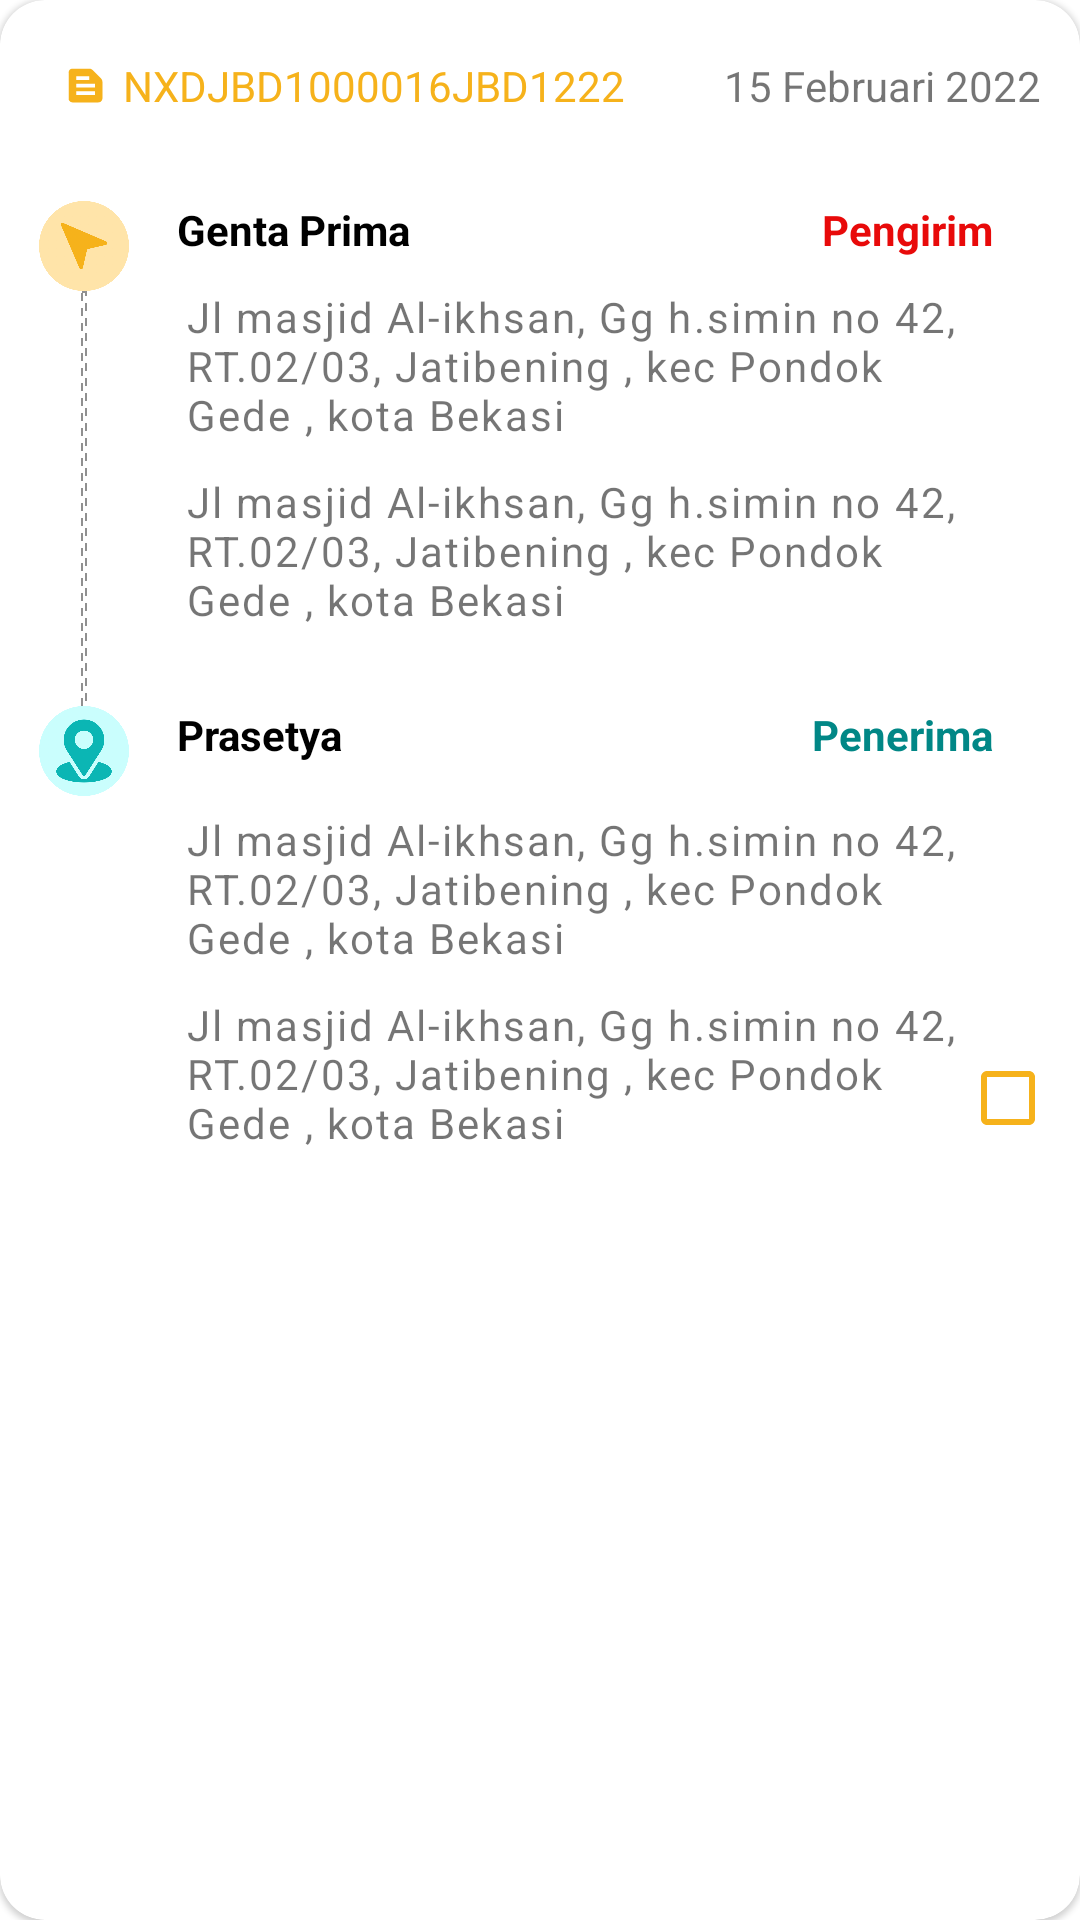

This screen was rendered from an Android layout file. Write that file and the resources it references.
<!-- AndroidManifest.xml: application theme Theme.PEX_Courier -->
<!-- res/layout/card_pu.xml -->
<?xml version="1.0" encoding="utf-8"?>
<androidx.cardview.widget.CardView xmlns:android="http://schemas.android.com/apk/res/android"
    xmlns:app="http://schemas.android.com/apk/res-auto"
    xmlns:tools="http://schemas.android.com/tools"
    android:layout_width="match_parent"
    android:layout_height="wrap_content"
    android:layout_marginStart="@dimen/margin_small"
    android:layout_marginEnd="@dimen/margin_small"
    android:id="@+id/card_view"
    android:layout_marginTop="10dp"
    android:layout_marginBottom="10dp"
    app:cardCornerRadius="15dp"
    app:cardElevation="1dp">

    <androidx.constraintlayout.widget.ConstraintLayout
        android:layout_width="match_parent"
        android:layout_height="match_parent">

        <androidx.constraintlayout.widget.ConstraintLayout
            android:id="@+id/constraintLayout"
            android:layout_width="wrap_content"
            android:layout_height="wrap_content"
            android:layout_marginStart="@dimen/margin_small"
            android:layout_marginTop="@dimen/margin_small"
            android:background="@drawable/bg_doc"
            app:layout_constraintStart_toStartOf="parent"
            app:layout_constraintTop_toTopOf="parent">

            <ImageView
                android:id="@+id/imageView8"
                android:layout_width="25dp"
                android:layout_height="25dp"
                android:paddingStart="5dp"
                android:paddingEnd="5dp"
                android:src="@drawable/ic_baseline_text_snippet_24"
                app:layout_constraintStart_toStartOf="parent"
                app:layout_constraintTop_toTopOf="parent" />

            <TextView
                android:id="@+id/tv_time"
                android:layout_width="wrap_content"
                android:layout_height="wrap_content"
                android:paddingEnd="7dp"
                android:text="@string/resi"
                android:textColor="@color/colorPrimary"
                app:layout_constraintBottom_toBottomOf="@+id/imageView8"
                app:layout_constraintStart_toEndOf="@+id/imageView8"
                app:layout_constraintTop_toTopOf="@+id/imageView8"
                tools:ignore="RtlSymmetry" />


        </androidx.constraintlayout.widget.ConstraintLayout>

        <TextView
            android:id="@+id/tv_date"
            android:layout_width="wrap_content"
            android:layout_height="wrap_content"
            android:text="@string/tgl"
            app:layout_constraintBottom_toBottomOf="@+id/constraintLayout"
            app:layout_constraintEnd_toEndOf="@+id/btnWaSender"
            app:layout_constraintTop_toTopOf="@+id/constraintLayout" />


        <ImageView
            android:id="@+id/imageView5"
            android:layout_width="30dp"
            android:layout_height="30dp"
            android:layout_marginStart="13dp"
            android:layout_marginTop="@dimen/margin_activity"
            android:src="@drawable/nearme"
            app:layout_constraintStart_toStartOf="parent"
            app:layout_constraintTop_toBottomOf="@+id/constraintLayout" />

        <TextView
            android:id="@+id/tv_sender"
            android:layout_width="wrap_content"
            android:layout_height="wrap_content"
            android:layout_marginStart="@dimen/margin_small"
            android:text="@string/genta_prima"
            android:textColor="@color/black"
            android:textStyle="bold"
            app:layout_constraintStart_toEndOf="@+id/imageView5"
            app:layout_constraintTop_toTopOf="@+id/imageView5" />

        <TextView
            android:id="@+id/textView8"
            android:layout_width="wrap_content"
            android:layout_height="wrap_content"
            android:layout_marginHorizontal="@dimen/margin_activity"
            android:layout_marginEnd="16dp"
            android:text="@string/pengirim"
            android:textColor="@color/coloRed"
            android:textStyle="bold"
            app:layout_constraintBottom_toBottomOf="@+id/tv_sender"
            app:layout_constraintEnd_toStartOf="@+id/btnWaSender"
            app:layout_constraintTop_toTopOf="@+id/tv_sender" />


        <ImageView
            android:id="@+id/btnWaSender"
            android:layout_width="wrap_content"
            android:layout_height="wrap_content"
            android:layout_marginEnd="13dp"
            android:src="@drawable/whatsapp"
            app:layout_constraintBottom_toBottomOf="@+id/tv_sender"
            app:layout_constraintEnd_toEndOf="parent"
            app:layout_constraintTop_toTopOf="@+id/tv_sender" />

        <TextView
            android:id="@+id/tv_address_sender"
            android:layout_width="match_parent"
            android:layout_height="wrap_content"
            android:layout_marginStart="62dp"
            android:layout_marginTop="10dp"
            android:layout_marginEnd="40dp"
            android:letterSpacing="0.05"
            android:text="@string/alamat"
            app:layout_constraintEnd_toEndOf="parent"
            app:layout_constraintStart_toStartOf="parent"
            app:layout_constraintTop_toBottomOf="@+id/tv_sender" />

        <TextView
            android:id="@+id/tv_patokan_sender"
            android:layout_width="match_parent"
            android:layout_height="wrap_content"
            android:layout_marginStart="62dp"
            android:layout_marginTop="10dp"
            android:layout_marginEnd="40dp"
            android:letterSpacing="0.05"
            android:text="@string/alamat"
            app:layout_constraintEnd_toEndOf="parent"
            app:layout_constraintStart_toStartOf="parent"
            app:layout_constraintTop_toBottomOf="@+id/tv_address_sender" />

        <ImageView
            android:id="@+id/imageView7"
            android:layout_width="30dp"
            android:layout_height="30dp"
            android:layout_marginStart="13dp"
            android:layout_marginTop="@dimen/margin_activity"
            android:src="@drawable/location"
            app:layout_constraintStart_toStartOf="parent"
            app:layout_constraintTop_toBottomOf="@+id/tv_patokan_sender" />

        <ImageView
            android:layout_width="2dp"
            android:layout_height="0dp"
            android:background="@drawable/stroke_line"
            android:layout_centerHorizontal="true"
            app:layout_constraintBottom_toTopOf="@+id/imageView7"
            app:layout_constraintEnd_toEndOf="@+id/imageView5"
            app:layout_constraintStart_toStartOf="@+id/imageView5"
            app:layout_constraintTop_toBottomOf="@+id/imageView5"
            />

        <TextView
            android:id="@+id/tv_receiver"
            android:layout_width="wrap_content"
            android:layout_height="wrap_content"
            android:layout_marginStart="@dimen/margin_small"
            android:text="@string/prasetya"
            android:textColor="@color/black"
            android:textStyle="bold"
            app:layout_constraintStart_toEndOf="@+id/imageView7"
            app:layout_constraintTop_toTopOf="@+id/imageView7" />

        <ImageView
            android:id="@+id/btnWaReceiver"
            android:layout_width="wrap_content"
            android:layout_height="wrap_content"
            android:layout_marginEnd="13dp"
            android:src="@drawable/whatsapp"
            app:layout_constraintBottom_toBottomOf="@+id/tv_receiver"
            app:layout_constraintEnd_toEndOf="parent"
            app:layout_constraintTop_toTopOf="@+id/imageView7" />

        <TextView
            android:id="@+id/textView12"
            android:layout_width="wrap_content"
            android:layout_height="wrap_content"
            android:layout_marginHorizontal="@dimen/margin_activity"
            android:layout_marginEnd="16dp"
            android:text="Penerima"
            android:textColor="@color/teal_700"
            android:textStyle="bold"
            app:layout_constraintBottom_toBottomOf="@+id/tv_receiver"
            app:layout_constraintEnd_toStartOf="@+id/btnWaReceiver"
            app:layout_constraintTop_toTopOf="@+id/tv_receiver" />

        <TextView
            android:id="@+id/tv_address_receiver"
            android:layout_width="match_parent"
            android:layout_height="wrap_content"
            android:layout_marginStart="62dp"
            android:layout_marginTop="@dimen/margin_small"
            android:layout_marginEnd="40dp"
            android:letterSpacing="0.05"
            android:text="@string/alamat"
            app:layout_constraintEnd_toEndOf="@+id/textView12"
            app:layout_constraintStart_toStartOf="parent"
            app:layout_constraintTop_toBottomOf="@+id/tv_receiver" />

        <TextView
            android:id="@+id/tv_patokan_receiver"
            android:layout_width="match_parent"
            android:layout_height="wrap_content"
            android:layout_marginStart="62dp"
            android:layout_marginTop="10dp"
            android:layout_marginEnd="40dp"
            android:letterSpacing="0.05"
            android:paddingBottom="@dimen/margin_small"
            android:text="@string/alamat"
            app:layout_constraintEnd_toEndOf="@+id/textView12"
            app:layout_constraintStart_toStartOf="parent"
            app:layout_constraintTop_toBottomOf="@+id/tv_address_receiver" />

        <CheckBox
            android:id="@+id/cbSelected"
            android:layout_width="30dp"
            android:layout_height="35dp"
            android:layout_marginEnd="10dp"
            android:layout_marginBottom="16dp"
            android:buttonTint="@color/colorPrimary"
            app:layout_constraintBottom_toBottomOf="@+id/tv_patokan_receiver"
            app:layout_constraintEnd_toEndOf="parent" />

    </androidx.constraintlayout.widget.ConstraintLayout>

</androidx.cardview.widget.CardView>
<!-- resources referenced by this layout -->
<resources>
  <color name="black">#FF000000</color>
  <color name="coloRed">#E80A0A</color>
  <color name="colorPrimary">#F6B21B</color>
  <color name="teal_700">#FF018786</color>
  <dimen name="margin_activity">26dp</dimen>
  <dimen name="margin_small">16dp</dimen>
  <!-- drawable ic_baseline_text_snippet_24 (drawable) -->
  <vector android:height="24dp" android:tint="#F6B21B"
      android:viewportHeight="24" android:viewportWidth="24"
      android:width="24dp" xmlns:android="http://schemas.android.com/apk/res/android">
      <path android:fillColor="@android:color/white" android:pathData="M20.41,8.41l-4.83,-4.83C15.21,3.21 14.7,3 14.17,3H5C3.9,3 3,3.9 3,5v14c0,1.1 0.9,2 2,2h14c1.1,0 2,-0.9 2,-2V9.83C21,9.3 20.79,8.79 20.41,8.41zM7,7h7v2H7V7zM17,17H7v-2h10V17zM17,13H7v-2h10V13z"/>
  </vector>
  <!-- drawable location: png bitmap (drawable, 45278 bytes) -->
  <!-- drawable nearme: png bitmap (drawable, 29193 bytes) -->
  <!-- drawable stroke_line (drawable) -->
  <shape xmlns:android="http://schemas.android.com/apk/res/android" android:shape="rectangle">
      <solid android:color="@android:color/transparent"/>
      <stroke
          android:width="2px"
          android:color="#909090"
          android:dashGap="7px"
          android:dashWidth="8px" />
  </shape>
  <string name="alamat">Jl masjid Al-ikhsan, Gg h.simin no 42, RT.02/03, Jatibening , kec Pondok Gede , kota Bekasi</string>
  <string name="genta_prima">Genta Prima</string>
  <string name="pengirim">Pengirim</string>
  <string name="prasetya">Prasetya</string>
  <string name="resi">NXDJBD1000016JBD1222</string>
  <string name="tgl">15 Februari 2022</string>
  <style name="Theme.PEX_Courier" parent="Theme.MaterialComponents.DayNight.NoActionBar">
          
          <item name="colorPrimary">@color/colorPrimary</item>
          <item name="colorPrimaryVariant">@color/purple_700</item>
          <item name="colorOnPrimary">@color/white</item>
          
          <item name="colorSecondary">@color/teal_200</item>
          <item name="colorSecondaryVariant">@color/teal_700</item>
          <item name="colorOnSecondary">@color/black</item>
          <item name="windowActionBar">false</item>
          <item name="windowNoTitle">true</item>
          
  
          <item name="android:statusBarColor">@color/colorWhite</item>
      </style>
  <color name="purple_700">#FF3700B3</color>
  <color name="white">#FFFFFFFF</color>
  <color name="teal_200">#FF03DAC5</color>
  <color name="colorWhite">#FFF</color>
</resources>
